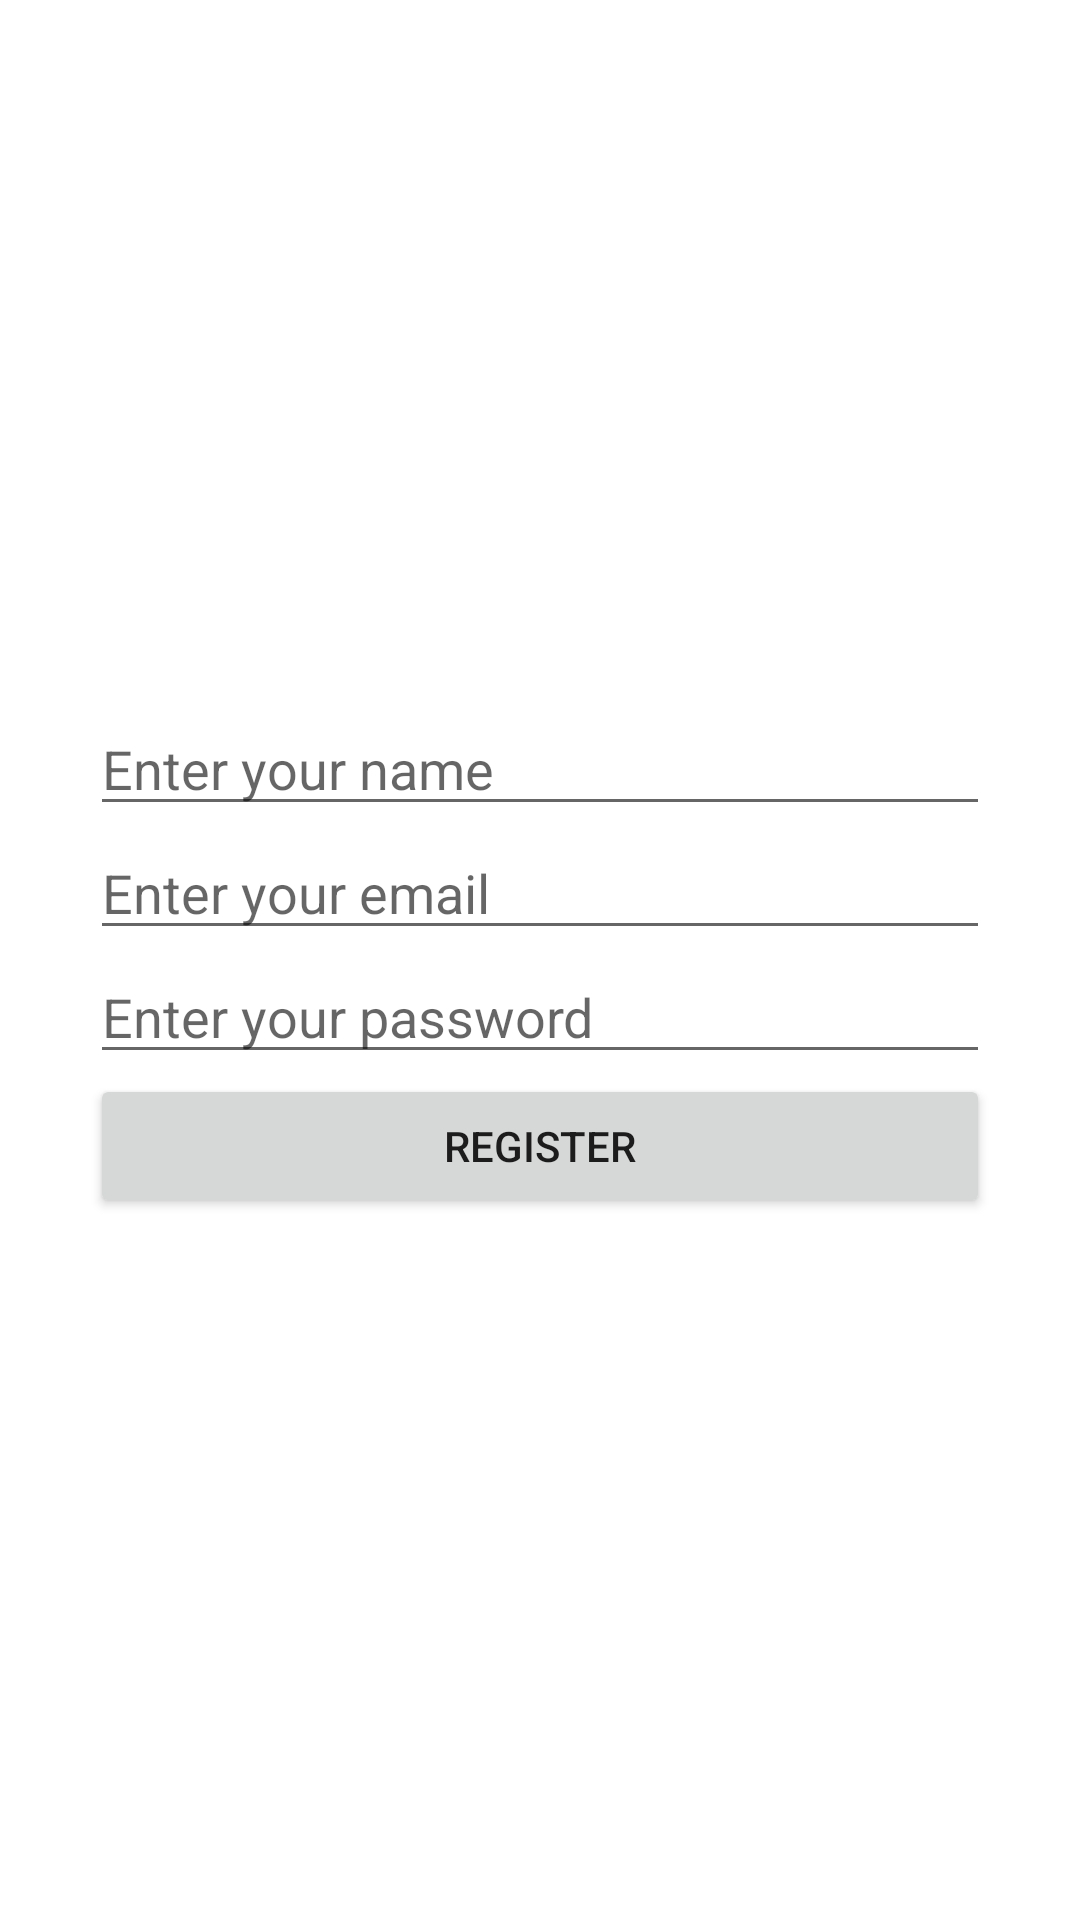

Produce the Android XML layout that renders to this screen, including the resource entries it uses.
<!-- AndroidManifest.xml: application theme Theme.Mvvm_auth -->
<!-- res/layout/fragment_register.xml -->
<?xml version="1.0" encoding="utf-8"?>
<FrameLayout xmlns:android="http://schemas.android.com/apk/res/android"
    xmlns:tools="http://schemas.android.com/tools"
    android:layout_width="match_parent"
    android:layout_height="match_parent"
    tools:context=".ui.auth.RegisterFragment">

    
    <LinearLayout
        android:layout_width="match_parent"
        android:layout_height="match_parent"
        android:layout_margin="30dp"
        android:gravity="center"
        android:orientation="vertical">

        <EditText
            android:layout_width="match_parent"
            android:layout_height="wrap_content"
            android:hint="Enter your name"/>

        <EditText
            android:layout_width="match_parent"
            android:layout_height="wrap_content"
            android:hint="Enter your email"/>

        <EditText
            android:layout_width="match_parent"
            android:layout_height="wrap_content"
            android:hint="Enter your password"/>

        <Button
            android:layout_width="match_parent"
            android:layout_height="wrap_content"
            android:text="Register"/>

    </LinearLayout>

</FrameLayout>
<!-- resources referenced by this layout -->
<resources>
  <style name="Theme.Mvvm_auth" parent="Theme.MaterialComponents.DayNight.DarkActionBar">
          
          <item name="colorPrimary">#664497</item>
          <item name="colorPrimaryVariant">#FF664497</item>
          <item name="colorOnPrimary">@color/white</item>
          
          <item name="colorSecondary">@color/teal_200</item>
          <item name="colorSecondaryVariant">@color/teal_700</item>
          <item name="colorOnSecondary">@color/black</item>
          
          <item name="android:statusBarColor" tools:targetApi="l">?attr/colorPrimaryVariant</item>
          
      </style>
  <!-- not gathered from this repository: default colours our renderer supplied (Android Studio template values) -->
  <color name="teal_200">#FF03DAC5</color>
  <color name="teal_700">#FF018786</color>
  <color name="black">#FF000000</color>
  <color name="white">#FFFFFFFF</color>
</resources>
